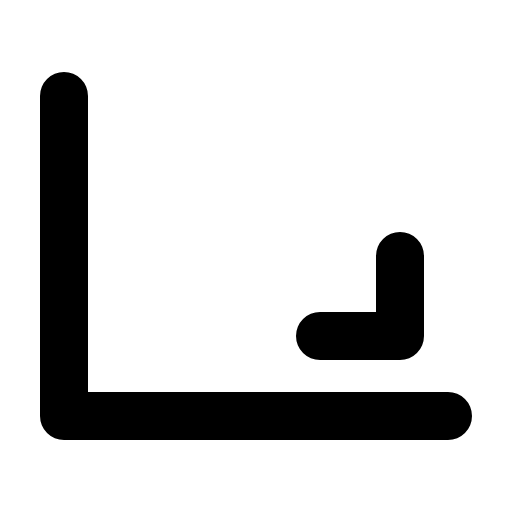
t = 0.00 s
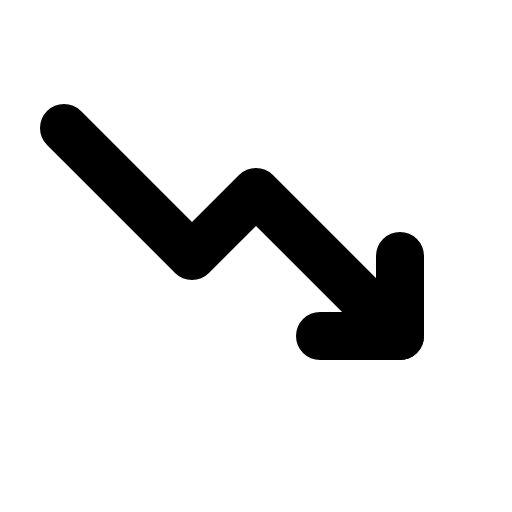
t = 0.60 s
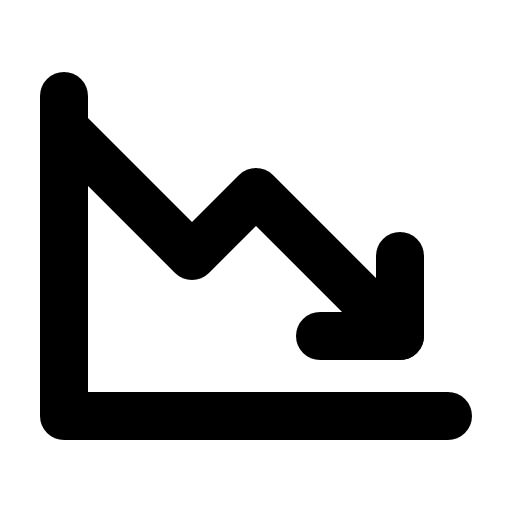
t = 0.98 s
t = 1.35 s: frame unchanged from t = 0.98 s, image omitted
t = 1.73 s: frame unchanged from t = 0.98 s, image omitted

The animated SVG that drew these frames (rendered in a browser with its animation timeline set to each time). Animation: 1 CSS @keyframes rule; one cycle of 2.10 s, repeats indefinitely.

<svg xmlns="http://www.w3.org/2000/svg" viewBox="0 0 256 256">
  <style>
    .draw-line {
      stroke-dasharray: 2000;
      stroke-dashoffset: 0;
    }
    svg:hover .draw-line {
      animation: phosphor-draw-in 1.5s ease-in-out infinite;
    }
    @keyframes phosphor-draw-in {
      0%   { stroke-dashoffset: 2000; }
      100% { stroke-dashoffset: 0; }
    }
  </style><rect width="256" height="256" fill="none"/><polyline points="200 168 128 96 96 128 32 64" fill="none" stroke="currentColor" stroke-linecap="round" stroke-linejoin="round" stroke-width="24" class="draw-line" pathLength="1" style="animation-delay: 0s"/><polyline points="200 128 200 168 160 168" fill="none" stroke="currentColor" stroke-linecap="round" stroke-linejoin="round" stroke-width="24" class="draw-line" pathLength="1" style="animation-delay: 0.3s"/><polyline points="224 208 32 208 32 48" fill="none" stroke="currentColor" stroke-linecap="round" stroke-linejoin="round" stroke-width="24" class="draw-line" pathLength="1" style="animation-delay: 0.6s"/></svg>
